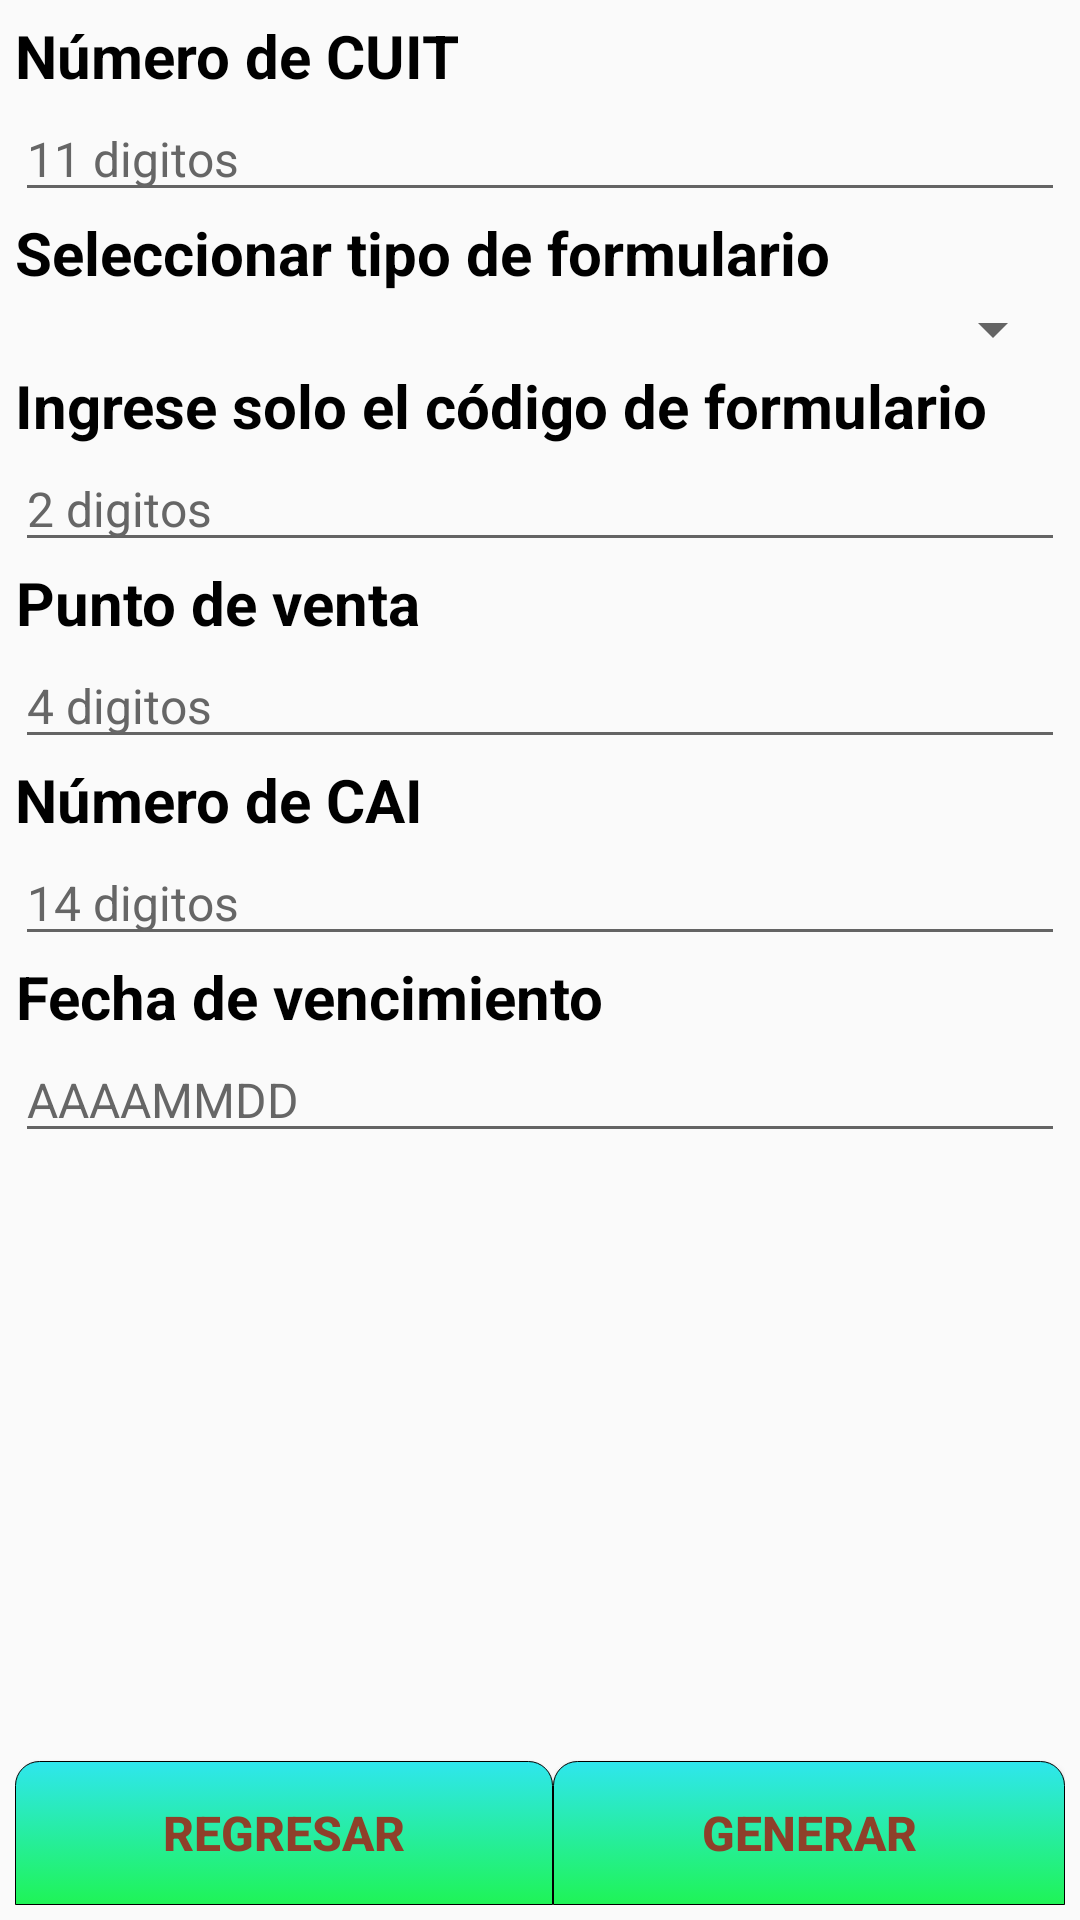

Write the Android layout XML for this screen, with the resource values it uses.
<!-- AndroidManifest.xml: application theme AppTheme -->
<!-- res/layout/activity_crear.xml -->
<?xml version="1.0" encoding="utf-8"?>
<LinearLayout xmlns:android="http://schemas.android.com/apk/res/android"
    xmlns:tools="http://schemas.android.com/tools"
    android:layout_width="match_parent"
    android:layout_height="match_parent"
    android:orientation="vertical"
    tools:context=".CrearActivity"
    android:padding="5dp">

    <TextView
        android:id="@+id/tcuit"
        android:text="Número de CUIT"
        style="@style/instruccion"/>
    <EditText
        android:maxLength="11"
        android:id="@+id/cuit"
        android:hint="11 digitos"
        style="@style/datos"/>
    <TextView
        android:id="@+id/tipoF"
        android:text="Seleccionar tipo de formulario"
        style="@style/instruccion"/>
    <Spinner
        android:id="@+id/spinner"
        style="@style/spinner">
    </Spinner>
    <TextView
        android:id="@+id/tformulario"
        android:text="Ingrese solo el código de formulario"
        style="@style/instruccion"/>
    <EditText
        android:maxLength="2"
        android:id="@+id/formulario"
        android:hint="2 digitos"
        style="@style/datos"/>
    <TextView
        android:id="@+id/tpv"
        android:text="Punto de venta"
        style="@style/instruccion"/>
    <EditText
        android:maxLength="4"
        android:id="@+id/pv"
        android:hint="4 digitos"
        style="@style/datos"/>
    <TextView
        android:id="@+id/tcai"
        android:text="Número de CAI"
        style="@style/instruccion"/>
    <EditText
        android:maxLength="14"
        android:id="@+id/cai"
        android:hint="14 digitos"
        style="@style/datos"/>
    <TextView
        android:id="@+id/tfv"
        android:text="Fecha de vencimiento"
        style="@style/instruccion"/>
    <EditText
        android:maxLength="8"
        android:id="@+id/fv"
        android:hint="AAAAMMDD"
        style="@style/datos"/>
    <LinearLayout
        android:layout_width="match_parent"
        android:layout_height="match_parent">
        <Button
            style="@style/botones"
            android:id="@+id/regresar"
            android:text="Regresar"
            android:layout_weight="1"
            android:layout_gravity="bottom|center_horizontal" />

        <Button
            style="@style/botones"
            android:id="@+id/generar"
            android:text="Generar"
            android:layout_gravity="bottom|center_horizontal"
            android:layout_weight="1"/>
    </LinearLayout>

</LinearLayout>
<!-- resources referenced by this layout -->
<resources>
  <style name="botones">
          <item name="android:background">@drawable/button</item>
          <item name="android:textSize">16sp</item>
          <item name="android:textStyle">bold</item>
          <item name="android:textColor">#8E402A</item>
          <item name="android:layout_width">wrap_content</item>
          <item name="android:layout_height">wrap_content</item>
      </style>
  <style name="datos">
          <item name="android:textSize">16sp</item>
          <item name="android:textColor">#3B83BD</item>
          <item name="android:inputType">numberSigned</item>
          <item name="android:textColorHint">#666666</item>
          <item name="android:layout_width">match_parent</item>
          <item name="android:layout_height">wrap_content</item>
          <item name="android:focusableInTouchMode">true</item>
      </style>
  <style name="instruccion">
          <item name="android:textSize">20sp</item>
          <item name="android:textStyle">bold</item>
          <item name="android:layout_width">wrap_content</item>
          <item name="android:layout_height">wrap_content</item>
          <item name="android:gravity">center_horizontal</item>
          <item name="android:textColor">#000000</item>
          <item name="android:focusable">false</item>
          <item name="android:focusableInTouchMode">false</item>
      </style>
  <style name="spinner">
          <item name="android:textSize">16sp</item>
          <item name="android:textColor">#3B83BD</item>
          <item name="android:layout_width">match_parent</item>
          <item name="android:layout_height">wrap_content</item>
          <item name="android:spinnerMode">dropdown</item>
          <item name="android:focusable">false</item>
          <item name="android:scrollbarAlwaysDrawVerticalTrack">true</item>
      </style>
  <style name="AppTheme" parent="Theme.AppCompat.Light.DarkActionBar">
          
          <item name="colorPrimary">@color/colorPrimary</item>
          <item name="colorPrimaryDark">@color/colorPrimaryDark</item>
          <item name="colorAccent">@color/colorAccent</item>
      </style>
  <!-- drawable button (drawable) -->
  <?xml version="1.0" encoding="utf-8"?>
  <selector xmlns:android="http://schemas.android.com/apk/res/android">
      <item>
          <shape>
              <gradient android:startColor="#1ff456" android:endColor="#2fe6ee" android:angle="90" />
              <stroke   android:width="1px"          android:color="#000000" />
              <corners android:bottomLeftRadius="0dp"
                  android:bottomRightRadius="0dp"
                  android:topLeftRadius="8dp"
                  android:topRightRadius="8dp"/>
              <padding  android:left="10dp"  android:top="10dp" android:right="10dp" android:bottom="10dp" />
          </shape>
      </item>
  </selector>
  <!-- not gathered from this repository: default colours our renderer supplied (Android Studio template values) -->
  <color name="colorPrimary">#FF6200EE</color>
  <color name="colorPrimaryDark">#FF3700B3</color>
  <color name="colorAccent">#FF03DAC5</color>
</resources>
